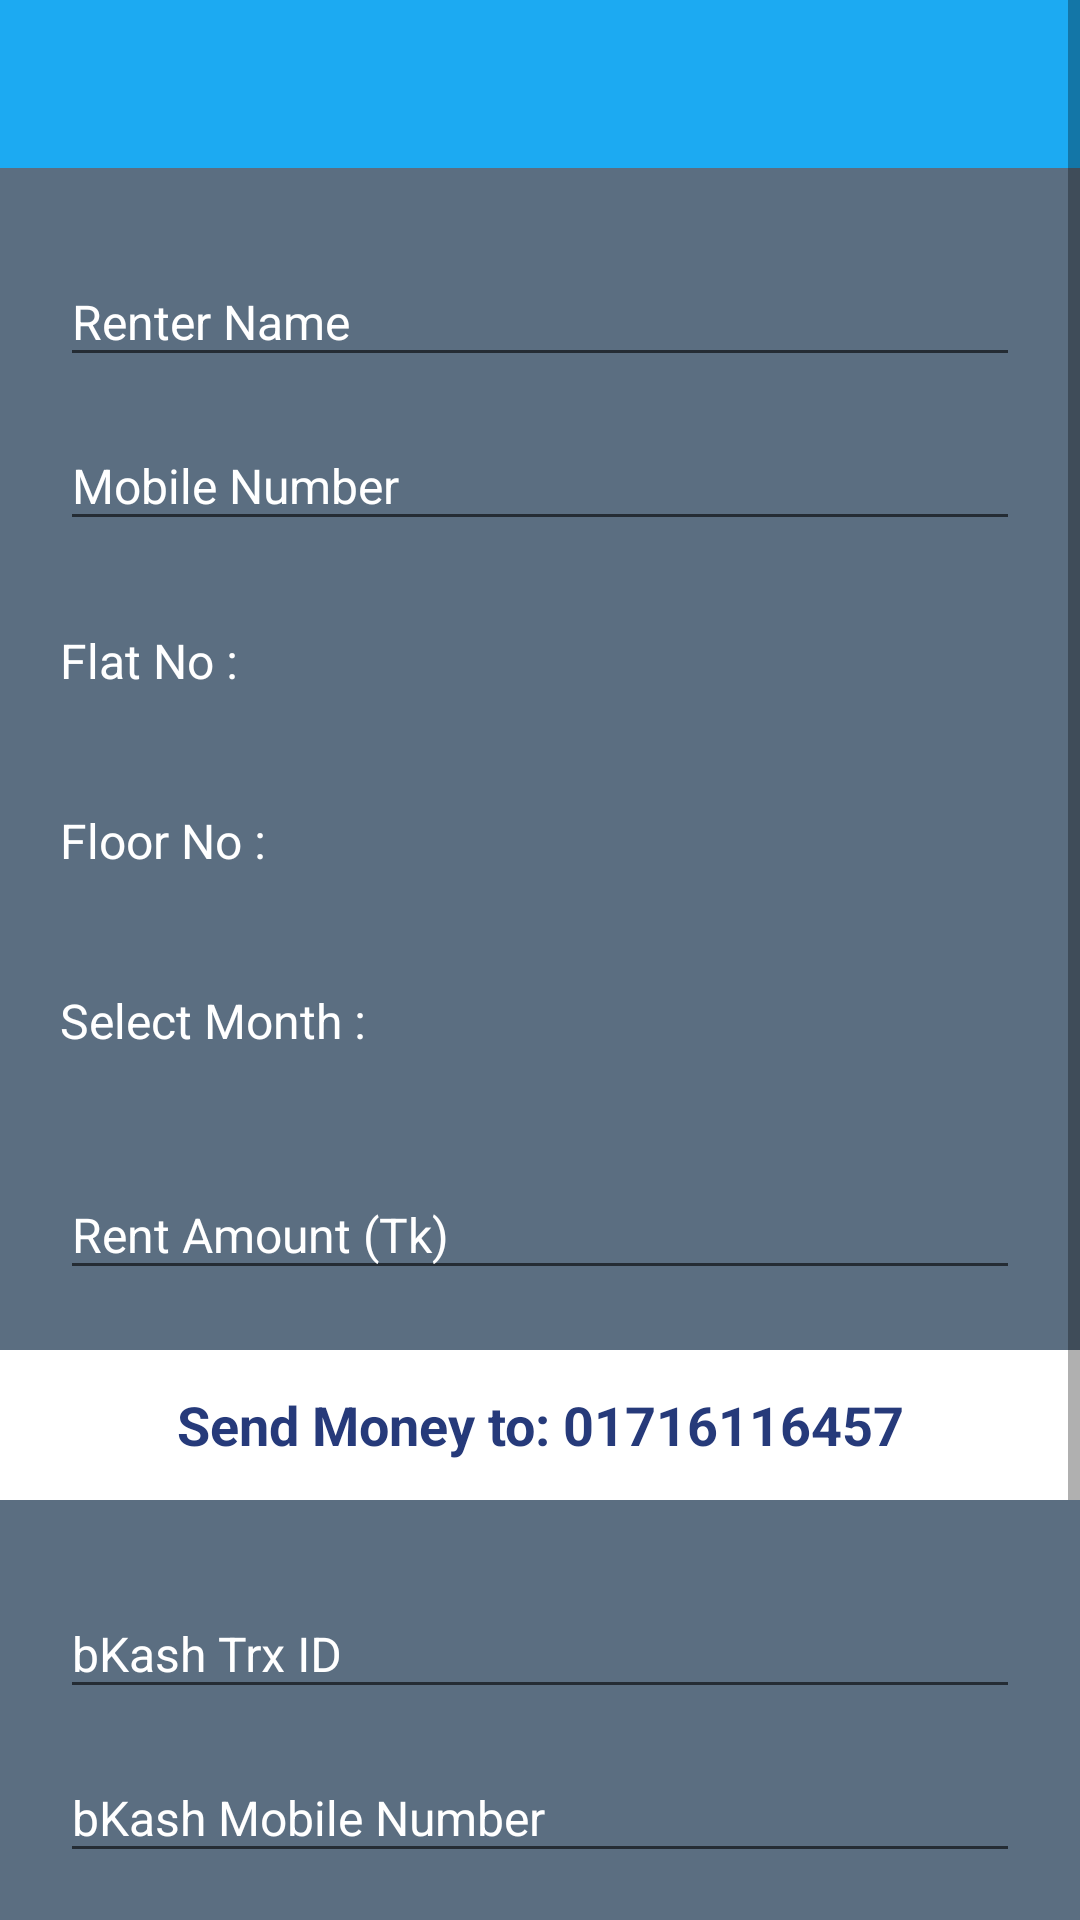

Write the Android layout XML for this screen, with the resource values it uses.
<!-- AndroidManifest.xml: application theme AppTheme -->
<!-- res/layout/activity_pay_rent.xml -->
<?xml version="1.0" encoding="utf-8"?>
<ScrollView xmlns:android="http://schemas.android.com/apk/res/android"
    xmlns:app="http://schemas.android.com/apk/res-auto"
    xmlns:tools="http://schemas.android.com/tools"
    android:layout_width="match_parent"
    android:layout_height="match_parent"
    android:background="@color/colorBack"
    tools:context=".user.PayRentActivity">
    <RelativeLayout
        android:layout_width="match_parent"
        android:layout_height="wrap_content">
        <LinearLayout
            android:layout_width="match_parent"
            android:layout_height="wrap_content"
            android:id="@+id/toolbar_layout">
            <com.google.android.material.appbar.AppBarLayout
                android:layout_width="match_parent"
                android:layout_height="wrap_content"
                android:theme="@style/AppTheme.AppBarOverlay">

                <androidx.appcompat.widget.Toolbar
                    android:id="@+id/toolbar"
                    android:layout_width="match_parent"
                    android:layout_height="?attr/actionBarSize"
                    app:popupTheme="@style/AppTheme.PopupOverlay" />

            </com.google.android.material.appbar.AppBarLayout>
        </LinearLayout>
        <RelativeLayout
            android:layout_width="match_parent"
            android:layout_height="wrap_content"
            android:layout_marginTop="20dp"
            android:layout_below="@+id/toolbar_layout">

            <com.google.android.material.textfield.TextInputLayout
                android:id="@+id/textInputName"
                style="@style/parent">
                <EditText
                    android:layout_width="match_parent"
                    android:layout_height="wrap_content"
                    android:hint="Renter Name"
                    style="@style/modifiedEditText"
                    android:layout_marginTop="20dp"
                    android:layout_marginLeft="20dp"
                    android:layout_marginRight="20dp"
                    android:inputType="text"
                    android:textColor="@android:color/white"
                    android:id="@+id/renter_name_et"
                    android:textSize="16sp"/>
            </com.google.android.material.textfield.TextInputLayout>
            <com.google.android.material.textfield.TextInputLayout
                android:id="@+id/textInputPhone"
                style="@style/parent"
                android:layout_marginTop="5dp"
                android:layout_below="@+id/textInputName">
                <EditText
                    android:layout_width="match_parent"
                    android:layout_height="wrap_content"
                    android:layout_below="@+id/donor_nameEdittext"
                    android:layout_marginRight="20dp"
                    android:layout_marginLeft="20dp"
                    android:layout_marginTop="20dp"
                    style="@style/modifiedEditText"
                    android:hint="Mobile Number"
                    android:textColor="@android:color/white"
                    android:id="@+id/renter_cell_et"
                    android:focusable="false"
                    android:textSize="16sp"
                    android:inputType="phone"/>
            </com.google.android.material.textfield.TextInputLayout>
            <TextView
                android:layout_width="wrap_content"
                android:layout_height="40dp"
                android:layout_below="@+id/textInputPhone"
                android:text="Flat No :"
                android:gravity="center"
                android:textSize="16sp"
                android:layout_marginTop="20dp"
                android:layout_marginLeft="20dp"
                android:textColor="@android:color/white"
                android:id="@+id/tv1">
            </TextView>
            <Spinner
                android:id="@+id/spinner"
                android:layout_below="@+id/textInputPhone"
                android:layout_toRightOf="@+id/tv1"
                android:layout_width="250dp"
                android:layout_marginTop="20dp"
                android:layout_height="40dp"
                android:layout_marginLeft="60dp"
                android:background="@drawable/border" />
            <TextView
                android:layout_width="wrap_content"
                android:layout_height="40dp"
                android:layout_below="@+id/tv1"
                android:text="Floor No :"
                android:gravity="center"
                android:textSize="16sp"
                android:layout_marginTop="20dp"
                android:layout_marginLeft="20dp"
                android:textColor="@android:color/white"
                android:id="@+id/tv2">
            </TextView>
            <Spinner
                android:id="@+id/spinner2"
                android:layout_below="@+id/spinner"
                android:layout_toRightOf="@+id/tv1"
                android:layout_width="250dp"
                android:layout_marginTop="20dp"
                android:layout_height="40dp"
                android:layout_marginLeft="60dp"
                android:background="@drawable/border" />
            <TextView
                android:layout_width="wrap_content"
                android:layout_height="40dp"
                android:layout_below="@+id/tv2"
                android:text="Select Month :"
                android:gravity="center"
                android:textSize="16sp"
                android:layout_marginTop="20dp"
                android:layout_marginLeft="20dp"
                android:textColor="@android:color/white"
                android:id="@+id/tv3">
            </TextView>
            <Spinner
                android:id="@+id/spinner3"
                android:layout_below="@+id/spinner2"
                android:layout_toRightOf="@+id/tv1"
                android:layout_width="250dp"
                android:layout_marginTop="20dp"
                android:layout_height="40dp"
                android:layout_marginLeft="60dp"
                android:background="@drawable/border" />
            <com.google.android.material.textfield.TextInputLayout
                android:id="@+id/textInputAddress"
                style="@style/parent"
                android:layout_marginTop="20dp"
                android:layout_below="@+id/tv3">
                <EditText
                    android:layout_width="match_parent"
                    android:layout_height="wrap_content"
                    style="@style/modifiedEditText"
                    android:hint="Rent Amount (Tk)"
                    android:textColor="@android:color/white"
                    android:layout_marginTop="20dp"
                    android:layout_marginLeft="20dp"
                    android:layout_marginRight="20dp"
                    android:maxLines="1"
                    android:focusable="false"
                    android:inputType="number"
                    android:id="@+id/rent_amount_et"
                    android:textSize="16sp"/>
            </com.google.android.material.textfield.TextInputLayout>
            <LinearLayout
                android:layout_width="match_parent"
                android:layout_height="50dp"
                android:layout_marginTop="20dp"
                android:id="@+id/linearLayout"
                android:background="@android:color/white"
                android:layout_below="@+id/textInputAddress"
                android:orientation="horizontal">
                <TextView
                    android:layout_width="match_parent"
                    android:layout_height="wrap_content"
                    android:layout_gravity="center"
                    android:gravity="center"
                    android:textColor="@color/colorLogo"
                    android:textStyle="bold"
                    android:textSize="18sp"
                    android:text="Send Money to: 01716116457">
                </TextView>
            </LinearLayout>
            <com.google.android.material.textfield.TextInputLayout
                android:id="@+id/textInputDonation"
                style="@style/parent"
                android:layout_marginTop="20dp"
                android:layout_below="@+id/linearLayout">
                <EditText
                    android:layout_width="match_parent"
                    android:layout_height="wrap_content"
                    style="@style/modifiedEditText"
                    android:hint="bKash Trx ID"
                    android:textColor="@android:color/white"
                    android:layout_marginTop="20dp"
                    android:layout_marginLeft="20dp"
                    android:layout_marginRight="20dp"
                    android:inputType="text"
                    android:id="@+id/bkash_trx_id_et"
                    android:textSize="16sp"/>
            </com.google.android.material.textfield.TextInputLayout>
            <com.google.android.material.textfield.TextInputLayout
                android:id="@+id/textInputBkashPhone"
                style="@style/parent"
                android:layout_marginTop="5dp"
                android:layout_below="@+id/textInputDonation">
                <EditText
                    android:layout_width="match_parent"
                    android:layout_height="wrap_content"
                    android:layout_below="@+id/donor_nameEdittext"
                    android:layout_marginTop="20dp"
                    android:layout_marginLeft="20dp"
                    android:layout_marginRight="20dp"
                    android:id="@+id/bkash_cell_et"
                    style="@style/modifiedEditText"
                    android:hint="bKash Mobile Number"
                    android:textColor="@android:color/white"
                    android:textSize="16sp"
                    android:inputType="phone"/>
            </com.google.android.material.textfield.TextInputLayout>

            <com.google.android.material.textfield.TextInputLayout
                android:id="@+id/textInputComments"
                style="@style/parent"
                android:layout_marginTop="5dp"
                android:layout_below="@+id/textInputBkashPhone">
                <EditText
                    android:layout_width="match_parent"
                    android:layout_height="wrap_content"
                    style="@style/modifiedEditText"
                    android:hint="Note"
                    android:textColor="@android:color/white"
                    android:layout_marginTop="20dp"
                    android:layout_marginLeft="20dp"
                    android:layout_marginRight="20dp"
                    android:maxLines="1"
                    android:inputType="text"
                    android:id="@+id/note_et"
                    android:textSize="16sp"/>
            </com.google.android.material.textfield.TextInputLayout>
            <Button
                android:id="@+id/submitRentButton"
                style="@style/registerButton"
                android:text="Submit"
                android:layout_below="@+id/textInputComments"
                android:layout_centerInParent="true"
                android:layout_marginTop="40dp"
                android:textSize="15sp"
                android:layout_marginBottom="50dp"
                android:layout_gravity="right"
                android:layout_marginRight="10dp" />
        </RelativeLayout>
    </RelativeLayout>

</ScrollView>
<!-- resources referenced by this layout -->
<resources>
  <color name="colorBack">#5B6E81</color>
  <color name="colorLogo">#263A7A</color>
  <style name="AppTheme.AppBarOverlay" parent="ThemeOverlay.AppCompat.Dark.ActionBar" />
  <style name="AppTheme.PopupOverlay" parent="ThemeOverlay.AppCompat.Light" />
  <style name="modifiedEditText" parent="parent">
          <item name="android:textSize">15sp</item>
          <item name="android:textColor">@android:color/white</item>
      </style>
  <style name="parent">
          <item name="android:layout_width">match_parent</item>
          <item name="android:layout_height">wrap_content</item>
      </style>
  <style name="registerButton" parent="viewParent">
          <item name="android:background">@drawable/register_btn_bk</item>
          <item name="android:textColor">@color/colorAccent</item>
          <item name="android:textStyle">bold</item>
      </style>
  <style name="AppTheme" parent="Theme.AppCompat.Light.NoActionBar">
          
          <item name="colorPrimary">@color/colorPrimary</item>
          <item name="colorPrimaryDark">@color/colorPrimaryDark</item>
          <item name="colorAccent">@color/colorAccent</item>
          <item name="android:textColorHint">@color/colorAccent</item>
      </style>
  <style name="viewParent">
          <item name="android:layout_width">wrap_content</item>
          <item name="android:layout_height">wrap_content</item>
      </style>
  <!-- drawable register_btn_bk (drawable) -->
  <?xml version="1.0" encoding="utf-8"?>
  <shape xmlns:android="http://schemas.android.com/apk/res/android" android:shape="rectangle" >
      <corners
          android:radius="27dp"
          />
      <gradient
          android:angle="45"
          android:centerX="35%"
          android:startColor="@color/colorPrimary"
          android:endColor="@color/colorPrimary"
          android:type="linear"
          />
      <size
          android:width="200dp"
          android:height="50dp"
          />
  </shape>
  <color name="colorAccent">#FFFFFF</color>
  <color name="colorPrimary">#1CAAF2</color>
  <color name="colorPrimaryDark">#0089CF</color>
</resources>
